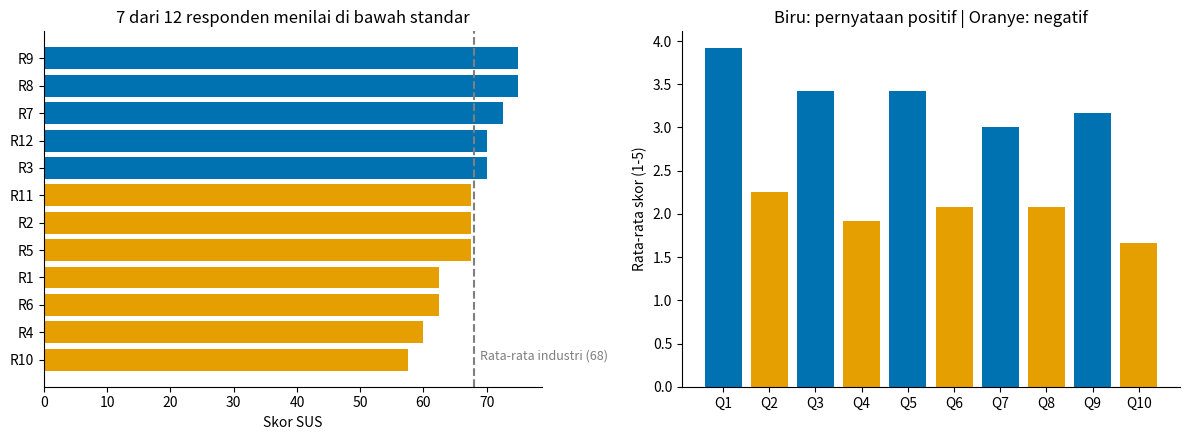

Recreate this plot in Python. (Note: this script raises an exception after producing the figure.)
"""Studi Kasus 5 - Human computer interaction and data visualization.
Kasus: evaluasi usability aplikasi dengan System Usability Scale (SUS) pada 12 responden
(data sintetis), lalu visualisasi yang ramah pembaca: palet colorblind-safe, judul berupa
insight, dan anotasi langsung.
"""
import numpy as np, pandas as pd
import matplotlib; matplotlib.use("Agg")
import matplotlib.pyplot as plt

rng = np.random.default_rng(3)
q = [f"Q{i}" for i in range(1, 11)]
pos, neg = ["Q1", "Q3", "Q5", "Q7", "Q9"], ["Q2", "Q4", "Q6", "Q8", "Q10"]
resp = pd.DataFrame(index=range(12), columns=q, dtype=int)
resp[pos] = rng.integers(2, 6, (12, 5))      # pernyataan positif: cenderung tinggi
resp[neg] = rng.integers(1, 4, (12, 5))      # pernyataan negatif: cenderung rendah

# Skor SUS: item ganjil (skor-1), item genap (5-skor), total x 2.5
resp["SUS"] = ((resp[pos] - 1).sum(axis=1) + (5 - resp[neg]).sum(axis=1)) * 2.5
mean = resp.SUS.mean()
grade = "A (Excellent)" if mean >= 80.3 else "B (Good)" if mean >= 68 else "Perlu perbaikan"
print(f"Skor SUS rata-rata: {mean:.1f} -> {grade}  (benchmark rata-rata = 68)")

CB = {"biru": "#0072B2", "oranye": "#E69F00", "abu": "#7F7F7F"}           # palet Okabe-Ito
fig, ax = plt.subplots(1, 2, figsize=(12, 4.5))
order = resp.SUS.sort_values().index
colors = [CB["oranye"] if v < 68 else CB["biru"] for v in resp.SUS[order]]
ax[0].barh([f"R{i+1}" for i in order], resp.SUS[order], color=colors)
ax[0].axvline(68, ls="--", c=CB["abu"]); ax[0].text(69, 0, "Rata-rata industri (68)", color=CB["abu"], fontsize=9)
ax[0].set(title=f"{(resp.SUS<68).sum()} dari 12 responden menilai di bawah standar", xlabel="Skor SUS")

item = resp[q].astype(float).mean()
ax[1].bar(q, item, color=[CB["biru"] if c in pos else CB["oranye"] for c in q])
ax[1].set(title="Biru: pernyataan positif | Oranye: negatif", ylabel="Rata-rata skor (1-5)")
for a in ax: a.spines[["top", "right"]].set_visible(False)
fig.tight_layout(); fig.savefig("outputs/case5_hci.png", dpi=150)
print("Gambar tersimpan: outputs/case5_hci.png")
